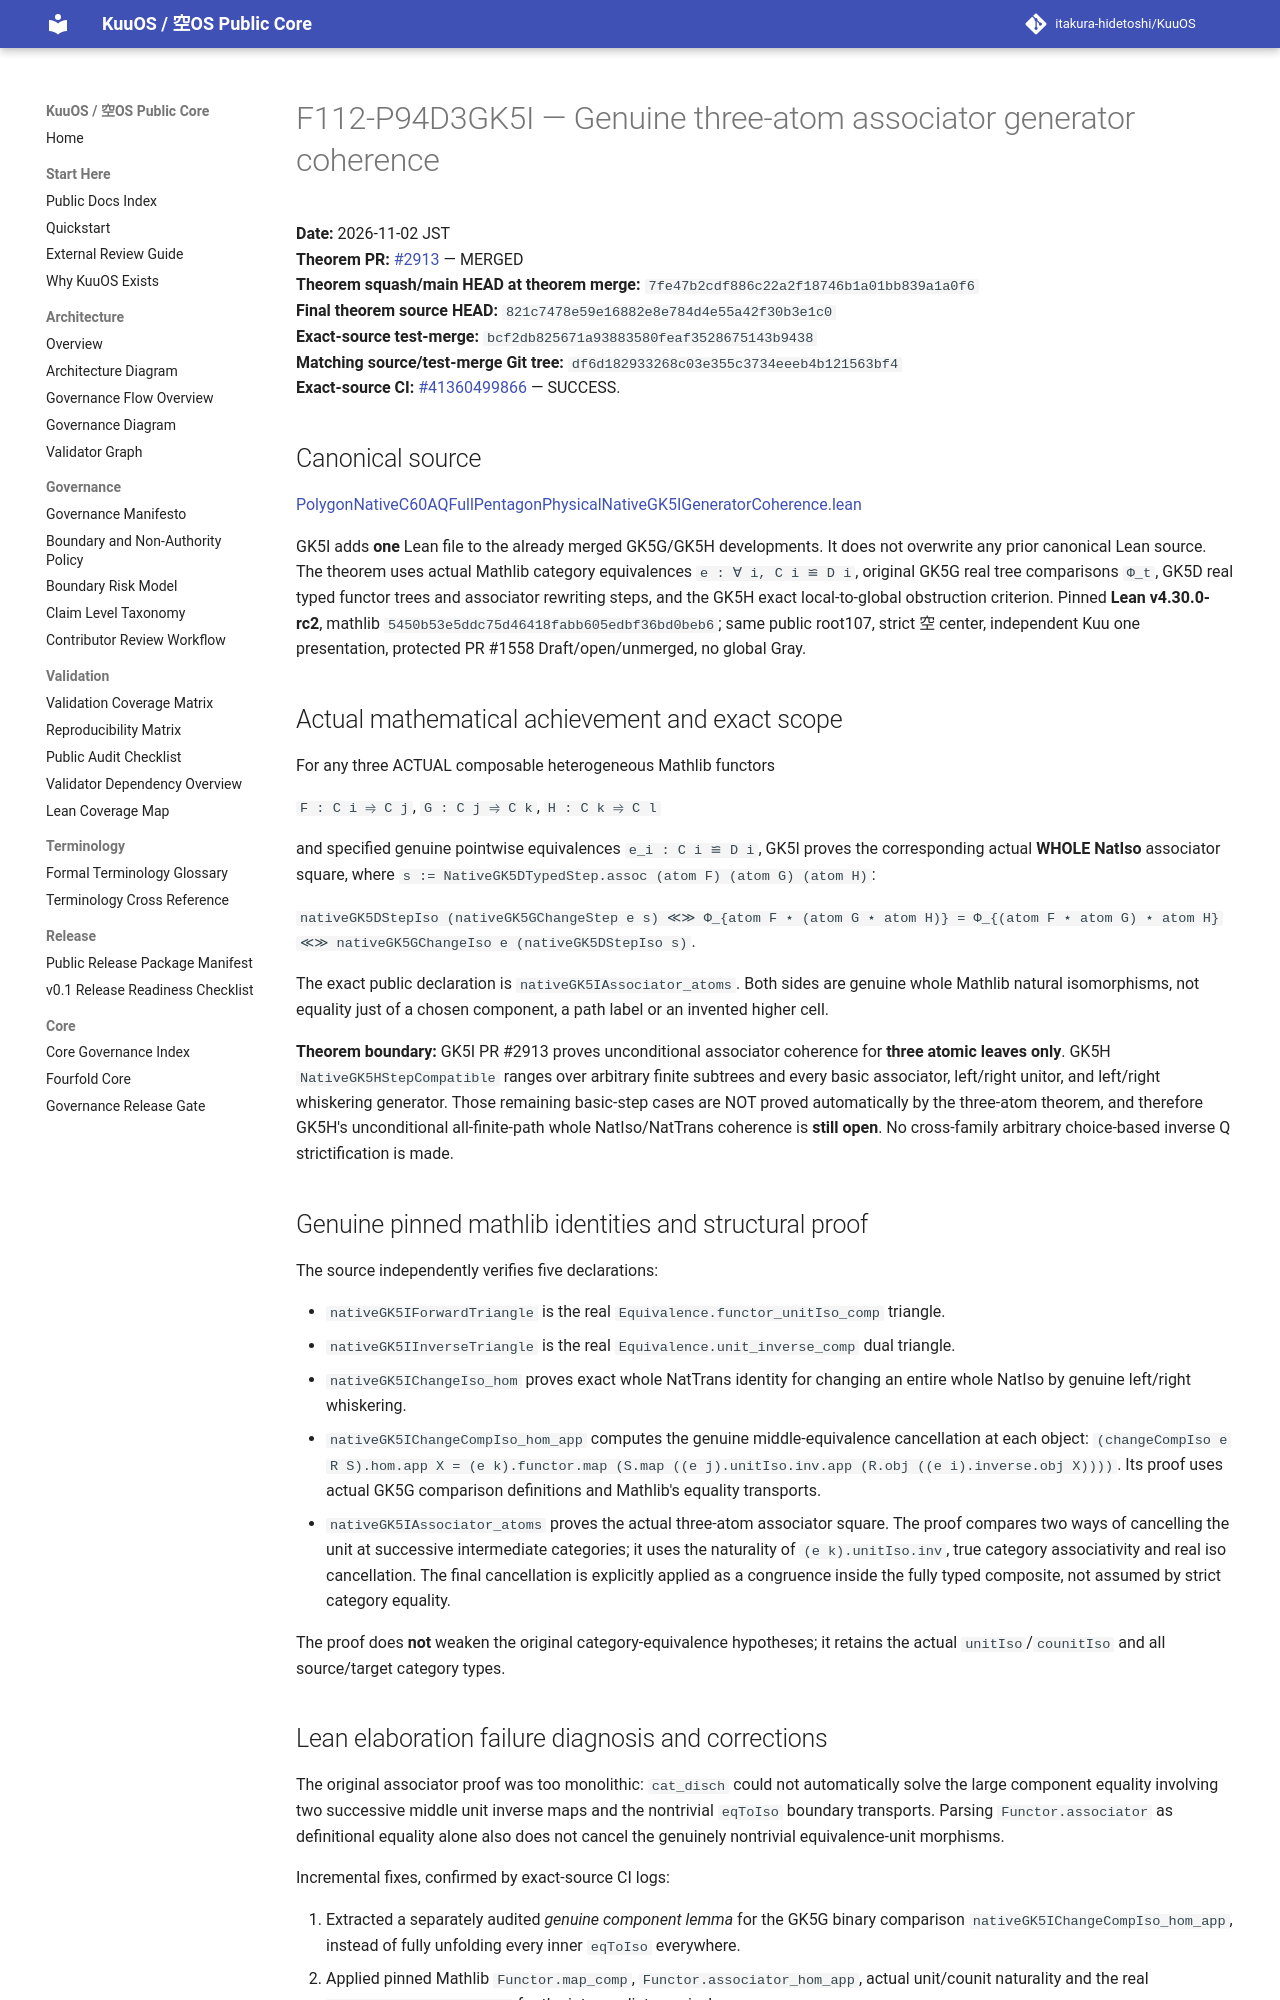

repository: itakura-hidetoshi/KuuOS · page: formal/GK5I-three-atom-associator-generator-coherence/index.html · generator: mkdocs

# F112-P94D3GK5I — Genuine three-atom associator generator coherence

**Date:** 2026-11-02 JST  
**Theorem PR:** [#2913](https://github.com/itakura-hidetoshi/KuuOS/pull/2913) — MERGED  
**Theorem squash/main HEAD at theorem merge:** `7fe47b2cdf886c22a2f18746b1a01bb839a1a0f6`  
**Final theorem source HEAD:** `821c7478e59e16882e8e784d4e55a42f30b3e1c0`  
**Exact-source test-merge:** `bcf2db825671a93883580feaf3528675143b9438`  
**Matching source/test-merge Git tree:** `df6d182933268c03e355c3734eeeb4b121563bf4`  
**Exact-source CI:** [#41360499866](https://github.com/itakura-hidetoshi/KuuOS/actions/runs/41360499866) — SUCCESS.

## Canonical source

[PolygonNativeC60AQFullPentagonPhysicalNativeGK5IGeneratorCoherence.lean](../../formal/Kuu/F112/PolygonNativeC60AQFullPentagonPhysicalNativeGK5IGeneratorCoherence.lean)

GK5I adds **one** Lean file to the already merged GK5G/GK5H developments. It does not overwrite any prior canonical Lean source. The theorem uses actual Mathlib category equivalences `e : ∀ i, C i ≌ D i`, original GK5G real tree comparisons `Φ_t`, GK5D real typed functor trees and associator rewriting steps, and the GK5H exact local-to-global obstruction criterion. Pinned **Lean v4.30.0-rc2**, mathlib `5450b53e5ddc75d46418fabb605edbf36bd0beb6`; same public root107, strict 空 center, independent Kuu one presentation, protected PR #1558 Draft/open/unmerged, no global Gray.

## Actual mathematical achievement and exact scope

For any three ACTUAL composable heterogeneous Mathlib functors

`F : C i ⥤ C j`, `G : C j ⥤ C k`, `H : C k ⥤ C l`

and specified genuine pointwise equivalences `e_i : C i ≌ D i`, GK5I proves the corresponding actual **WHOLE NatIso** associator square, where `s := NativeGK5DTypedStep.assoc (atom F) (atom G) (atom H)`:

`nativeGK5DStepIso (nativeGK5GChangeStep e s) ≪≫ Φ_{atom F ⋆ (atom G ⋆ atom H)} = Φ_{(atom F ⋆ atom G) ⋆ atom H} ≪≫ nativeGK5GChangeIso e (nativeGK5DStepIso s)`.

The exact public declaration is `nativeGK5IAssociator_atoms`. Both sides are genuine whole Mathlib natural isomorphisms, not equality just of a chosen component, a path label or an invented higher cell.

**Theorem boundary:** GK5I PR #2913 proves unconditional associator coherence for **three atomic leaves only**. GK5H `NativeGK5HStepCompatible` ranges over arbitrary finite subtrees and every basic associator, left/right unitor, and left/right whiskering generator. Those remaining basic-step cases are NOT proved automatically by the three-atom theorem, and therefore GK5H's unconditional all-finite-path whole NatIso/NatTrans coherence is **still open**. No cross-family arbitrary choice-based inverse Q strictification is made.

## Genuine pinned mathlib identities and structural proof

The source independently verifies five declarations:

- `nativeGK5IForwardTriangle` is the real `Equivalence.functor_unitIso_comp` triangle.
- `nativeGK5IInverseTriangle` is the real `Equivalence.unit_inverse_comp` dual triangle.
- `nativeGK5IChangeIso_hom` proves exact whole NatTrans identity for changing an entire whole NatIso by genuine left/right whiskering.
- `nativeGK5IChangeCompIso_hom_app` computes the genuine middle-equivalence cancellation at each object: `(changeCompIso e R S).hom.app X = (e k).functor.map (S.map ((e j).unitIso.inv.app (R.obj ((e i).inverse.obj X))))`. Its proof uses actual GK5G comparison definitions and Mathlib's equality transports.
- `nativeGK5IAssociator_atoms` proves the actual three-atom associator square. The proof compares two ways of cancelling the unit at successive intermediate categories; it uses the naturality of `(e k).unitIso.inv`, true category associativity and real iso cancellation. The final cancellation is explicitly applied as a congruence inside the fully typed composite, not assumed by strict category equality.

The proof does **not** weaken the original category-equivalence hypotheses; it retains the actual `unitIso`/`counitIso` and all source/target category types.
